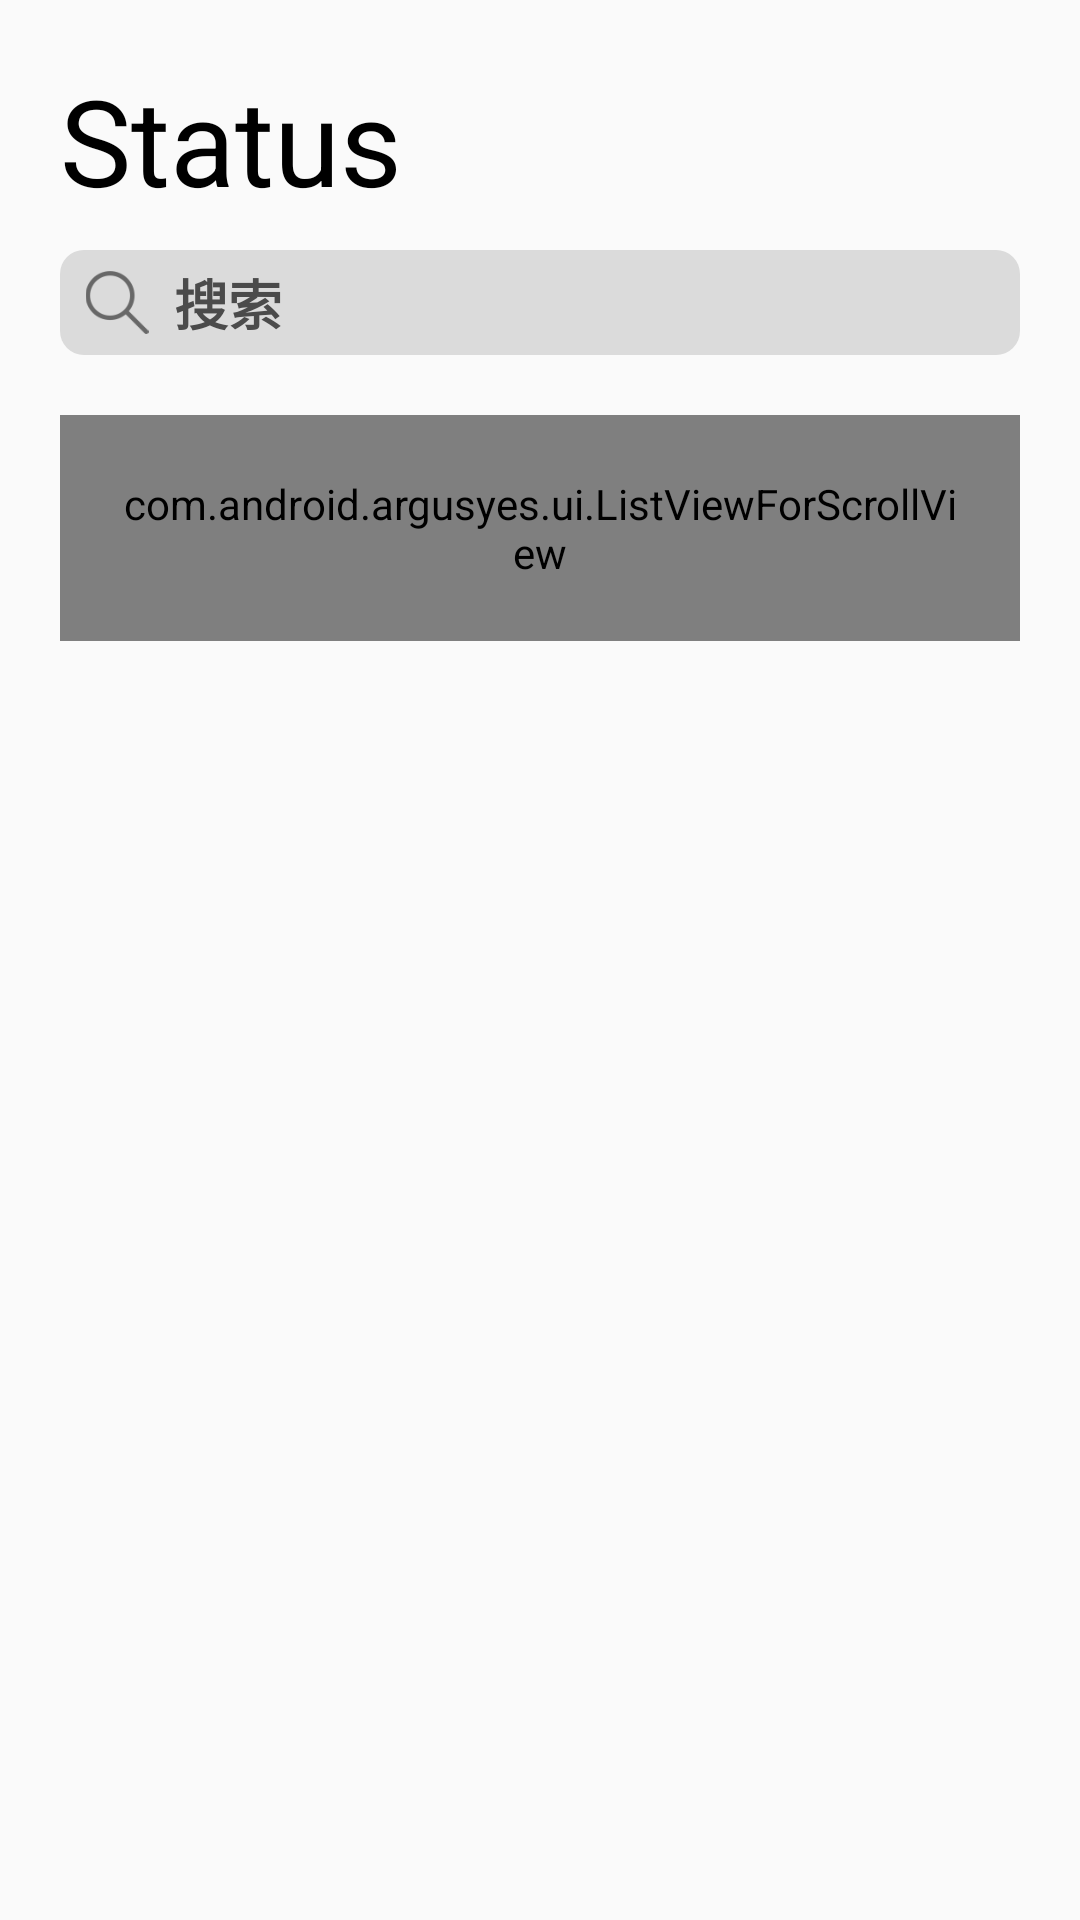

Here is an Android app screen rendered from its layout file. Give the layout XML and the strings, colors and styles it references.
<!-- AndroidManifest.xml: application theme Theme.Argusyes -->
<!-- res/layout/fragment_status_info.xml -->
<?xml version="1.0" encoding="utf-8"?>
<LinearLayout xmlns:android="http://schemas.android.com/apk/res/android"
    xmlns:tools="http://schemas.android.com/tools"
    xmlns:app="http://schemas.android.com/apk/res-auto"
    android:layout_width="match_parent"
    android:layout_height="match_parent"
    android:orientation="vertical"
    android:theme="@style/myFragment"
    tools:context=".fragment.StatusInfoFragment">

    <TextView
        android:id="@+id/status_info_title"
        android:layout_width="wrap_content"
        android:padding="0sp"
        android:layout_height="wrap_content"
        android:text="@string/nav_title_status"
        android:theme="@style/myFragmentTitleText"/>

    <LinearLayout
        android:layout_width="match_parent"
        android:layout_height="wrap_content"
        android:theme="@style/noPaddingLayout"
        android:layout_marginTop="10sp"
        android:orientation="horizontal">

        <LinearLayout
            android:layout_width="match_parent"
            android:layout_height="35sp"
            android:layout_weight="1"
            android:theme="@style/mySearchLayout">

            <ImageView
                android:id="@+id/status_info_search_view"
                android:layout_width="wrap_content"
                android:layout_height="wrap_content"
                android:layout_margin="7sp"
                android:theme="@style/mySearchImageView"
                app:tint="@color/grey_50" />

            <com.google.android.material.textfield.TextInputEditText
                android:id="@+id/status_info_search_input"
                android:layout_width="match_parent"
                android:layout_height="match_parent"
                android:background="@null"
                android:imeOptions="actionDone"
                android:singleLine="true"
                android:theme="@style/mySearchTextInput"/>

        </LinearLayout>

        <Button
            android:id="@+id/status_info_search_cancel_button"
            android:layout_width="match_parent"
            android:layout_height="match_parent"
            android:layout_weight="7"
            android:background="@color/trans"
            android:visibility="gone"
            android:theme="@style/mySearchCancelButton"/>

    </LinearLayout>


    <ScrollView
        android:layout_width="match_parent"
        android:layout_height="match_parent"
        android:padding="0sp"
        android:layout_marginTop="20sp"
        android:scrollbars="none"
        android:fillViewport="true">

        <LinearLayout
            android:layout_width="match_parent"
            android:layout_height="wrap_content"
            android:orientation="vertical"
            android:padding="0sp">

            <com.android.argusyes.ui.ListViewForScrollView
                android:id="@+id/status_info_list_view"
                android:layout_width="match_parent"
                android:layout_height="wrap_content"
                android:background="@color/trans"
                android:padding="0sp"
                android:scrollbars="none"
                android:divider="@color/trans"
                android:dividerHeight="20dp"
                android:listSelector="@color/trans" />

            <ImageView
                android:layout_width="match_parent"
                android:layout_height="60sp"
                android:background="@color/trans"/>

        </LinearLayout>

    </ScrollView>

</LinearLayout>
<!-- resources referenced by this layout -->
<resources>
  <color name="grey_50">#4B4B4B</color>
  <color name="trans">#00000000</color>
  <string name="nav_title_status">Status</string>
  <style name="myFragment">
          <item name="android:padding">20sp</item>
      </style>
  <style name="myFragmentTitleText">
          <item name="android:textSize">40sp</item>
          <item name="android:textColor">?myTextColor</item>
      </style>
  <style name="mySearchCancelButton">
          <item name="android:textSize">18sp</item>
          <item name="android:textColor">?highlightRed</item>
          <item name="android:textStyle">bold</item>
          <item name="android:text">@string/cancel</item>
      </style>
  <style name="mySearchImageView">
          <item name="android:layout_gravity">center</item>
          <item name="android:src">@drawable/ic_search</item>
          <item name="android:background">@color/trans</item>
      </style>
  <style name="mySearchLayout">
          <item name="android:padding">0sp</item>
          <item name="android:background">@drawable/corners_bg_black</item>
      </style>
  <style name="mySearchTextInput">
          <item name="android:textCursorDrawable">@drawable/cursor_line</item>
          <item name="android:hint">@string/search</item>
          <item name="android:textSize">18sp</item>
          <item name="android:textColorHint">@color/grey_50</item>
          <item name="android:textStyle">bold</item>
      </style>
  <style name="noPaddingLayout">
          <item name="android:padding">0sp</item>
      </style>
  <style name="Theme.Argusyes" parent="Theme.AppCompat.Light">
          
          <item name="highlightRed">@color/red</item>
          
          <item name="highlightGreen">@color/green</item>
          
          <item name="highlightPurple">@color/purple</item>
          
          <item name="highlightYellow">@color/yellow</item>
          
          <item name="myBackColor">@color/grey_0</item>
          
          <item name="myTransBackColor">@color/half_trans_grey_0</item>
          
          <item name="myTextColor">@color/black</item>
          
          <item name="myTextSecondaryColor">@color/grey_30</item>
          
          <item name="myHintColor">@color/grey_20</item>
          
          <item name="myContainerColor">@color/white</item>
          
          <item name="myContainerSecondaryColor">@color/grey_10</item>
  
          <item name="windowNoTitle">true</item>
          <item name="windowActionBar">false</item>
  
          
          <item name="android:windowLightStatusBar">true</item>
          <item name="android:statusBarColor">?myBackColor</item>
  
          
          <item name="android:navigationBarColor">?myBackColor</item>
          <item name="android:windowActionBar">false</item>
  
          
          <item name="colorPrimary">?highlightRed</item>
  
      </style>
  <string name="cancel">取消</string>
  <!-- drawable ic_search: png bitmap (drawable-hdpi, 718 bytes) -->
  <!-- drawable corners_bg_black (drawable) -->
  <?xml version="1.0" encoding="utf-8"?>
  <shape xmlns:android="http://schemas.android.com/apk/res/android">
    <solid android:color="?myContainerSecondaryColor" />
    <corners android:radius="8sp"/>
  </shape>
  <!-- drawable cursor_line (drawable) -->
  <?xml version="1.0" encoding="utf-8"?>
  <shape xmlns:android="http://schemas.android.com/apk/res/android"
      android:shape="rectangle">
    <solid android:color="?highlightRed" />
    <size android:width="1dip"/>
  </shape>
  <string name="search">搜索</string>
  <color name="red">#E65651</color>
  <color name="green">#1FA900</color>
  <color name="purple">#AE3DFF</color>
  <color name="yellow">#FAE529</color>
  <color name="grey_0">#EDEDED</color>
  <color name="half_trans_grey_0">#B2EDEDED</color>
  <color name="black">#FF000000</color>
  <color name="grey_30">#999999</color>
  <color name="grey_20">#CDCDCD</color>
  <color name="white">#FFFFFFFF</color>
  <color name="grey_10">#DBDBDB</color>
</resources>
